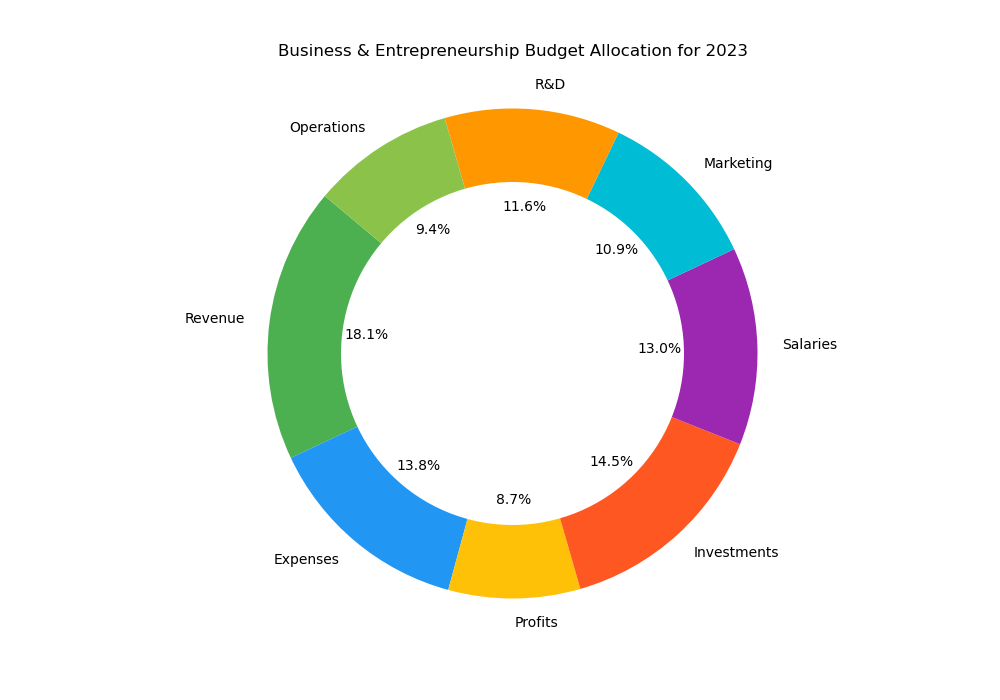

The table this chart was drawn from, first rows:
Category, Value, Color
Revenue, 250, #4CAF50
Expenses, 190, #2196F3
Profits, 120, #FFC107
Investments, 200, #FF5722
Salaries, 180, #9C27B0
Marketing, 150, #00BCD4
R&D, 160, #FF9800
Operations, 130, #8BC34A
